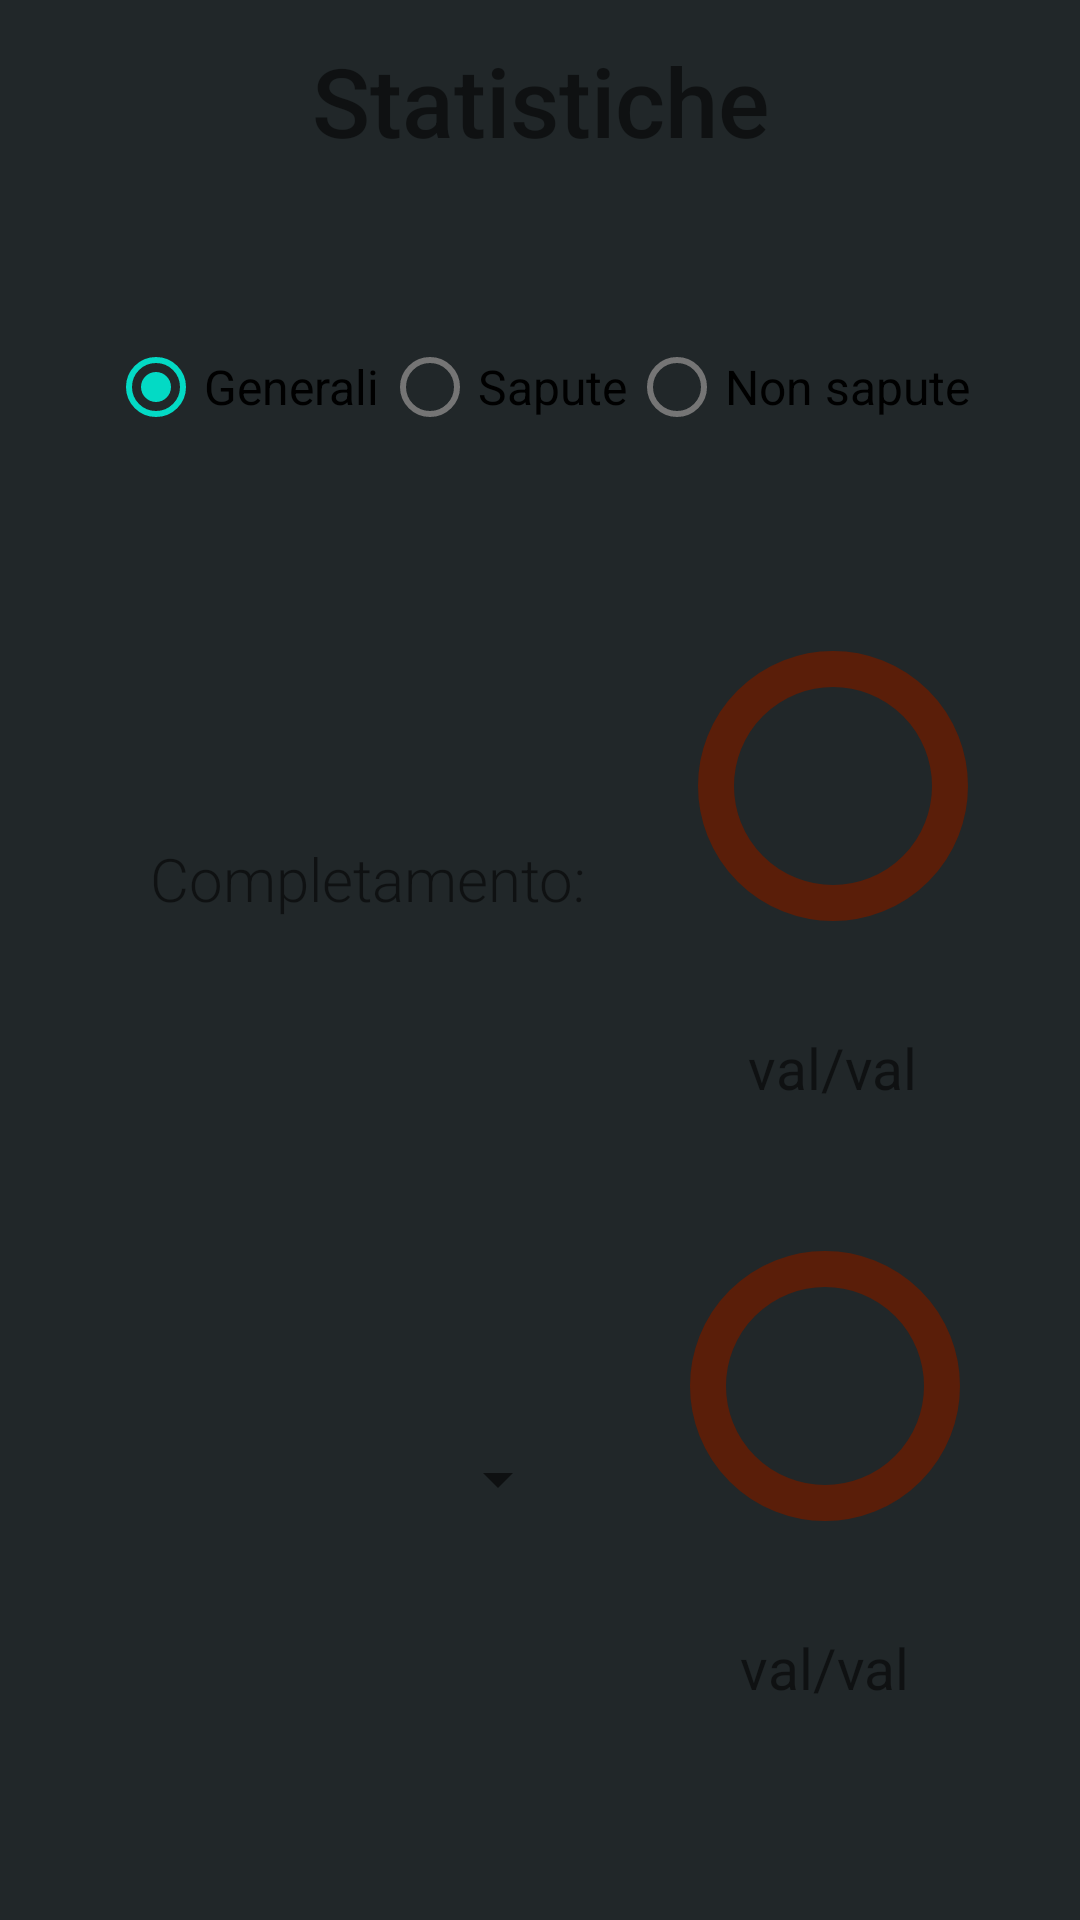

Produce the Android XML layout that renders to this screen, including the resource entries it uses.
<!-- AndroidManifest.xml: application theme Theme.CuriosityApp -->
<!-- res/layout/fragment_statistics.xml -->
<?xml version="1.0" encoding="utf-8"?>
<LinearLayout xmlns:android="http://schemas.android.com/apk/res/android"
    xmlns:app="http://schemas.android.com/apk/res-auto"
    android:layout_width="match_parent"
    android:layout_height="match_parent"
    android:orientation="vertical">

    <TextView
        android:id="@+id/tv_title"
        android:layout_width="match_parent"
        android:layout_height="wrap_content"
        android:layout_marginTop="12dp"
        android:fontFamily="sans-serif-medium"
        android:gravity="center_horizontal"
        android:text="@string/stats_title"
        android:textSize="32sp" />

    <RadioGroup
        android:id="@+id/radio_group"
        android:layout_width="match_parent"
        android:layout_height="wrap_content"
        android:layout_marginHorizontal="36dp"
        android:layout_marginTop="50dp"
        android:orientation="horizontal">

        <com.google.android.material.radiobutton.MaterialRadioButton
            android:id="@+id/radio_general"
            android:layout_width="wrap_content"
            android:layout_height="wrap_content"
            android:layout_weight="1"
            android:checked="true"
            android:text="@string/stats_general"
            android:contentDescription="@string/stats_general_description"
            android:textSize="16sp" />

        <com.google.android.material.radiobutton.MaterialRadioButton
            android:id="@+id/radio_known"
            android:layout_width="wrap_content"
            android:layout_height="wrap_content"
            android:layout_weight="1"
            android:text="@string/stats_known"
            android:contentDescription="@string/stats_known_description"
            android:textSize="16sp" />

        <com.google.android.material.radiobutton.MaterialRadioButton
            android:id="@+id/radio_unknown"
            android:layout_width="wrap_content"
            android:layout_height="wrap_content"
            android:layout_weight="1"
            android:text="@string/stats_unknown"
            android:contentDescription="@string/stats_unknown_description"
            android:textSize="16sp" />

    </RadioGroup>

    <LinearLayout
        android:layout_width="match_parent"
        android:layout_height="160dp"
        android:orientation="horizontal"
        android:layout_marginTop="60dp">

        <TextView
            android:id="@+id/tv_general"
            android:layout_width="wrap_content"
            android:layout_height="wrap_content"
            android:layout_marginStart="50dp"
            android:layout_gravity="center_vertical"
            android:text="@string/stats_general_tv"
            android:fontFamily="sans-serif-light"
            android:textSize="20sp" />

        <LinearLayout
            android:layout_width="match_parent"
            android:layout_height="match_parent"
            android:orientation="vertical">

            <com.google.android.material.progressindicator.CircularProgressIndicator
                android:id="@+id/progress_general"
                android:layout_width="wrap_content"
                android:layout_height="wrap_content"
                android:layout_gravity="center_horizontal"
                android:max="10000"
                android:progress="0"
                android:rotation="270"
                app:indicatorSize="90dp"
                app:trackColor="#5A1E09"
                app:trackThickness="12dp" />

            <TextView
                android:id="@+id/values_general"
                android:layout_width="wrap_content"
                android:layout_height="wrap_content"
                android:layout_gravity="center_horizontal"
                android:layout_marginTop="32dp"
                android:text="@string/stats_val_default"

                android:textSize="19sp"/>

        </LinearLayout>

    </LinearLayout>

    <LinearLayout
        android:layout_width="match_parent"
        android:layout_height="160dp"
        android:orientation="horizontal"
        android:layout_marginTop="40dp">

        <androidx.appcompat.widget.AppCompatSpinner
            android:id="@+id/dropdown_menu"
            android:layout_width="150dp"
            android:layout_height="wrap_content"
            android:layout_marginStart="40dp"
            android:layout_gravity="center_vertical"
            android:spinnerMode="dropdown" />

        <LinearLayout
            android:layout_width="match_parent"
            android:layout_height="match_parent"
            android:orientation="vertical">

            <com.google.android.material.progressindicator.CircularProgressIndicator
                android:id="@+id/progress_topic"
                android:layout_width="wrap_content"
                android:layout_height="wrap_content"
                android:layout_gravity="center_horizontal"
                android:max="10000"
                android:progress="0"
                android:rotation="270"
                app:indicatorSize="90dp"
                app:trackColor="#5A1E09"
                app:trackThickness="12dp" />

            <TextView
                android:id="@+id/values_topic"
                android:layout_width="wrap_content"
                android:layout_height="wrap_content"
                android:layout_marginTop="32dp"
                android:layout_gravity="center_horizontal"
                android:text="@string/stats_val_default"
                android:textSize="19sp" />

        </LinearLayout>

    </LinearLayout>

</LinearLayout>
<!-- resources referenced by this layout -->
<resources>
  <string name="stats_general">Generali</string>
  <string name="stats_general_description">general</string>
  <string name="stats_general_tv">Completamento:</string>
  <string name="stats_known">Sapute</string>
  <string name="stats_known_description">known</string>
  <string name="stats_title">Statistiche</string>
  <string name="stats_unknown">Non sapute</string>
  <string name="stats_unknown_description">unknown</string>
  <string name="stats_val_default">val/val</string>
  <style name="Theme.CuriosityApp" parent="Theme.MaterialComponents.DayNight.NoActionBar">
          <item name="android:windowActionBar">false</item>
          <item name="windowActionBar">false</item>
          <item name="windowNoTitle">true</item>
  
          
          <item name="colorPrimary">@color/primary_light</item>
          <item name="colorPrimaryVariant">@color/primary_dark</item>
          <item name="colorOnPrimary">#000000</item>
          
          <item name="colorSecondary">@color/teal_200</item>
          <item name="colorSecondaryVariant">@color/accent</item>
          <item name="colorOnSecondary">@color/white</item>
          
          <item name="android:statusBarColor">?attr/colorPrimaryVariant</item>
          
          <item name="materialButtonStyle">@style/customButton</item>
          
          <item name="android:background">@color/bg_dark</item>
      </style>
  <color name="primary_light">#F46036</color>
  <color name="primary_dark">#97310C</color>
  <color name="teal_200">#FF03DAC5</color>
  <color name="accent">#DBD9DB</color>
  <color name="white">#FFFFFFFF</color>
  <style name="customButton" parent="Widget.MaterialComponents.Button">
          
          <item name="backgroundTint">@color/primary</item>
          <item name="android:textSize">22sp</item>
          <item name="android:textColor">@color/black</item>
          <item name="cornerRadius">13dp</item>
          <item name="textAllCaps">false</item>
          <item name="android:layout_width">wrap_content</item>
          <item name="android:layout_height">wrap_content</item>
          <item name="android:layout_gravity">center</item>
          <item name="android:textAppearance">@style/TextAppearance.AppCompat.Large</item>
      </style>
  <color name="bg_dark">#212729</color>
  <color name="primary">#D05123</color>
  <color name="black">#FF000000</color>
</resources>
